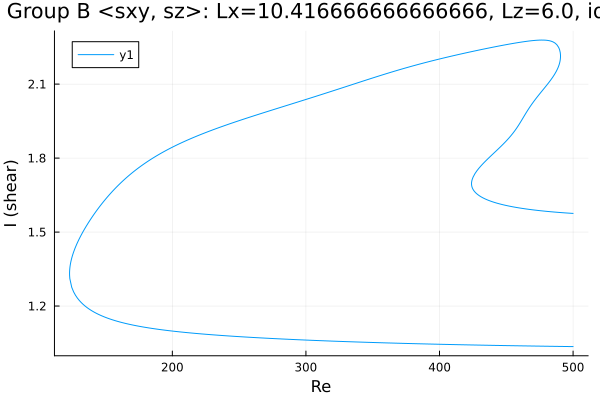

The data file committed next to this chart (first rows):
Re, shear
500.0, 1.576
499.1, 1.576
497.7, 1.576
496.3, 1.577
494.9, 1.578
493.5, 1.578
492.1, 1.579
490.7, 1.579
489.2, 1.58
487.8, 1.58
486.4, 1.581
485, 1.582
483.6, 1.582
482.2, 1.583
480.8, 1.584
479.3, 1.585
477.9, 1.585
476.5, 1.586
475.1, 1.587
473.7, 1.588
472.3, 1.589
470.9, 1.59
469.4, 1.59
468, 1.591
466.6, 1.592
465.2, 1.593
463.8, 1.595
462.4, 1.596
461, 1.597
459.6, 1.598
458.1, 1.599
456.7, 1.601
455.3, 1.602
453.9, 1.604
452.5, 1.605
451.1, 1.607
449.7, 1.608
448.2, 1.61
446.8, 1.612
445.4, 1.614
444, 1.616
442.6, 1.618
441.2, 1.62
439.8, 1.623
438.3, 1.625
436.9, 1.628
435.5, 1.631
434.1, 1.635
432.7, 1.638
431.3, 1.643
429.9, 1.647
428.4, 1.653
427.1, 1.659
426.2, 1.665
425.5, 1.669
425.1, 1.674
424.7, 1.677
424.5, 1.68
424.3, 1.683
424.2, 1.685
... 735 more rows
